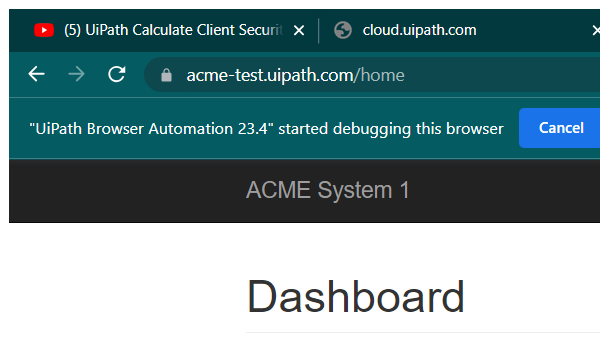
Task: using REFramework of type DataRow to get the HashCode
Workflow: System1_NavigateTo_WIDetails

Step 1: Attach Browser 'chrome.exe ACME' (chrome.exe)

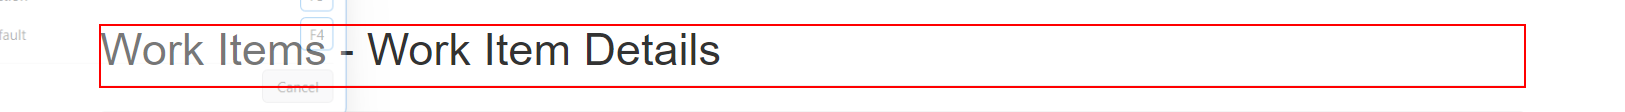
Step 2: find the heading 'Work Items      ...' in window 'ACME System 1 - Work Items' (chrome.exe)
